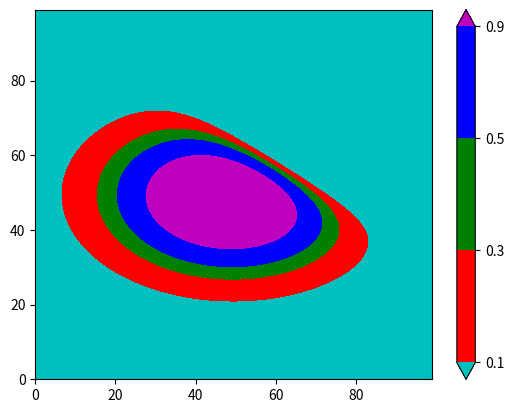

Generate this figure with matplotlib:
import numpy as np
import matplotlib.pyplot as plt
import matplotlib.colors as mcolors
N = 100
X, Y = np.mgrid[-3:3:complex(0, N), -2:2:complex(0, N)]
Z1 = np.exp(-X**2 - Y**2)
Z2 = np.exp(-(X - 1)**2 - (Y - 1)**2)
Z = (Z1 - Z2) * 2
fig = plt.figure()
ax = fig.add_subplot(1, 1, 1)
levels = [0.1, 0.3, 0.5, 0.9]
cmap, norm = mcolors.from_levels_and_colors(levels, ['c', 'r', 'g', 'b', 'm'], 'both')
pcm = ax.contourf(Z, levels=levels, cmap=cmap, norm=norm, extend='both')
fig.colorbar(pcm, ax=ax, extend='both')
plt.show()
